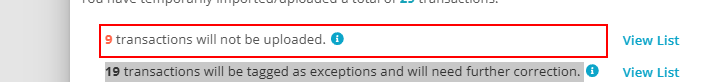
Task: Edit Unit report
Investigate payment for 
Workflow: Test

Step 1 [then]: get-text from the element 'transactions will not be uploaded.'

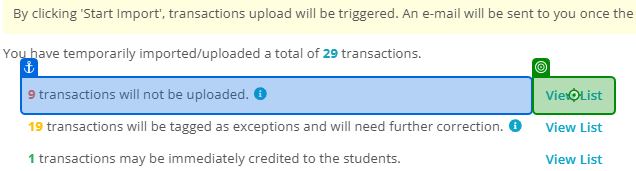
Step 2: click on 'View List'

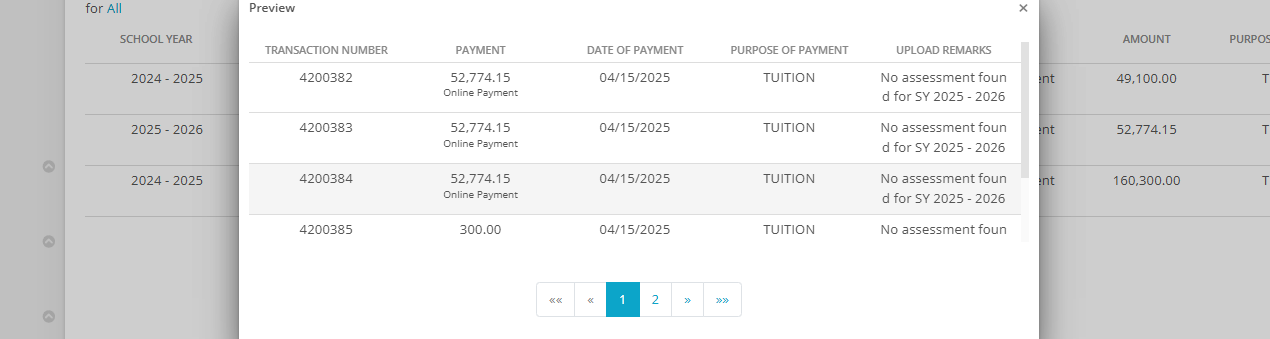
Step 3: get-text from 'Extract Table Data'

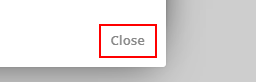
Step 4: click on the button 'Close'

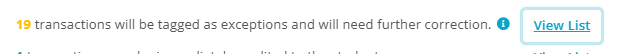
Step 5: get-text from the element 'transactions will be tagged as exceptions and will need further correction.'

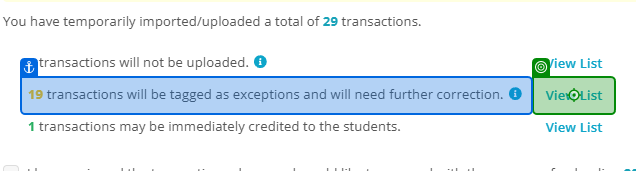
Step 6: click on 'View List(1)'

Step 7: get-text from 'Extract Table Data' (same screen as step 3)

Step 8: click on the button 'Close' (same screen as step 4)

Step 9 [then]: get-text from the element 'transactions will not be uploaded.' (same screen as step 1)

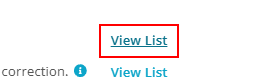
Step 10: click on the link 'View List'

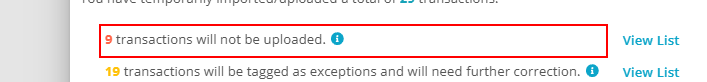
Step 11: Find Element 'DIV' on the element 'transactions will not be uploaded.'

Step 12: get-text from 'Extract Table Data' (same screen as step 3)

Step 13: click on the button 'Close' (same screen as step 4)

Step 14: get-text from the element 'transactions will be tagged as exceptions and will need further correction.' (same screen as step 5)

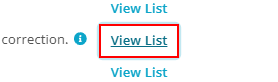
Step 15: click on the link 'View List'

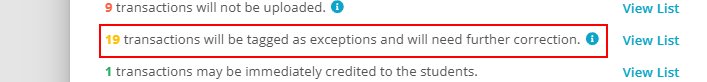
Step 16: Find Element 'DIV' on the element 'transactions will be tagged as exceptions and will need further*'

Step 17: get-text from 'Extract Table Data' (same screen as step 3)

Step 18: click on the button 'Close' (same screen as step 4)

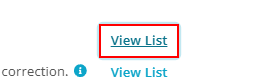
Step 19: find the link 'View List'

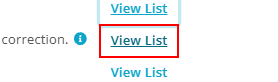
Step 20: find the link 'View List'

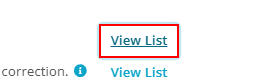
Step 21 [then]: click on the link 'View List'

Step 22: get-text (same screen as step 3)

Step 23: click on the button 'Close' (same screen as step 4)

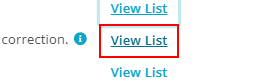
Step 24 [then]: click on the link 'View List'

Step 25: get-text (no picture)

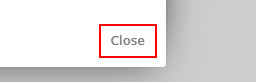
Step 26: click on the button 'Close'

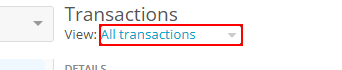
Step 27: select "All transactions" in the drop-down in window 'ATENEO | Edusuite K12' (msedge.exe)

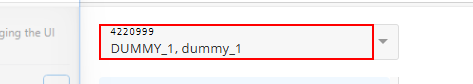
Step 28: type "[number redacted]" into the text box

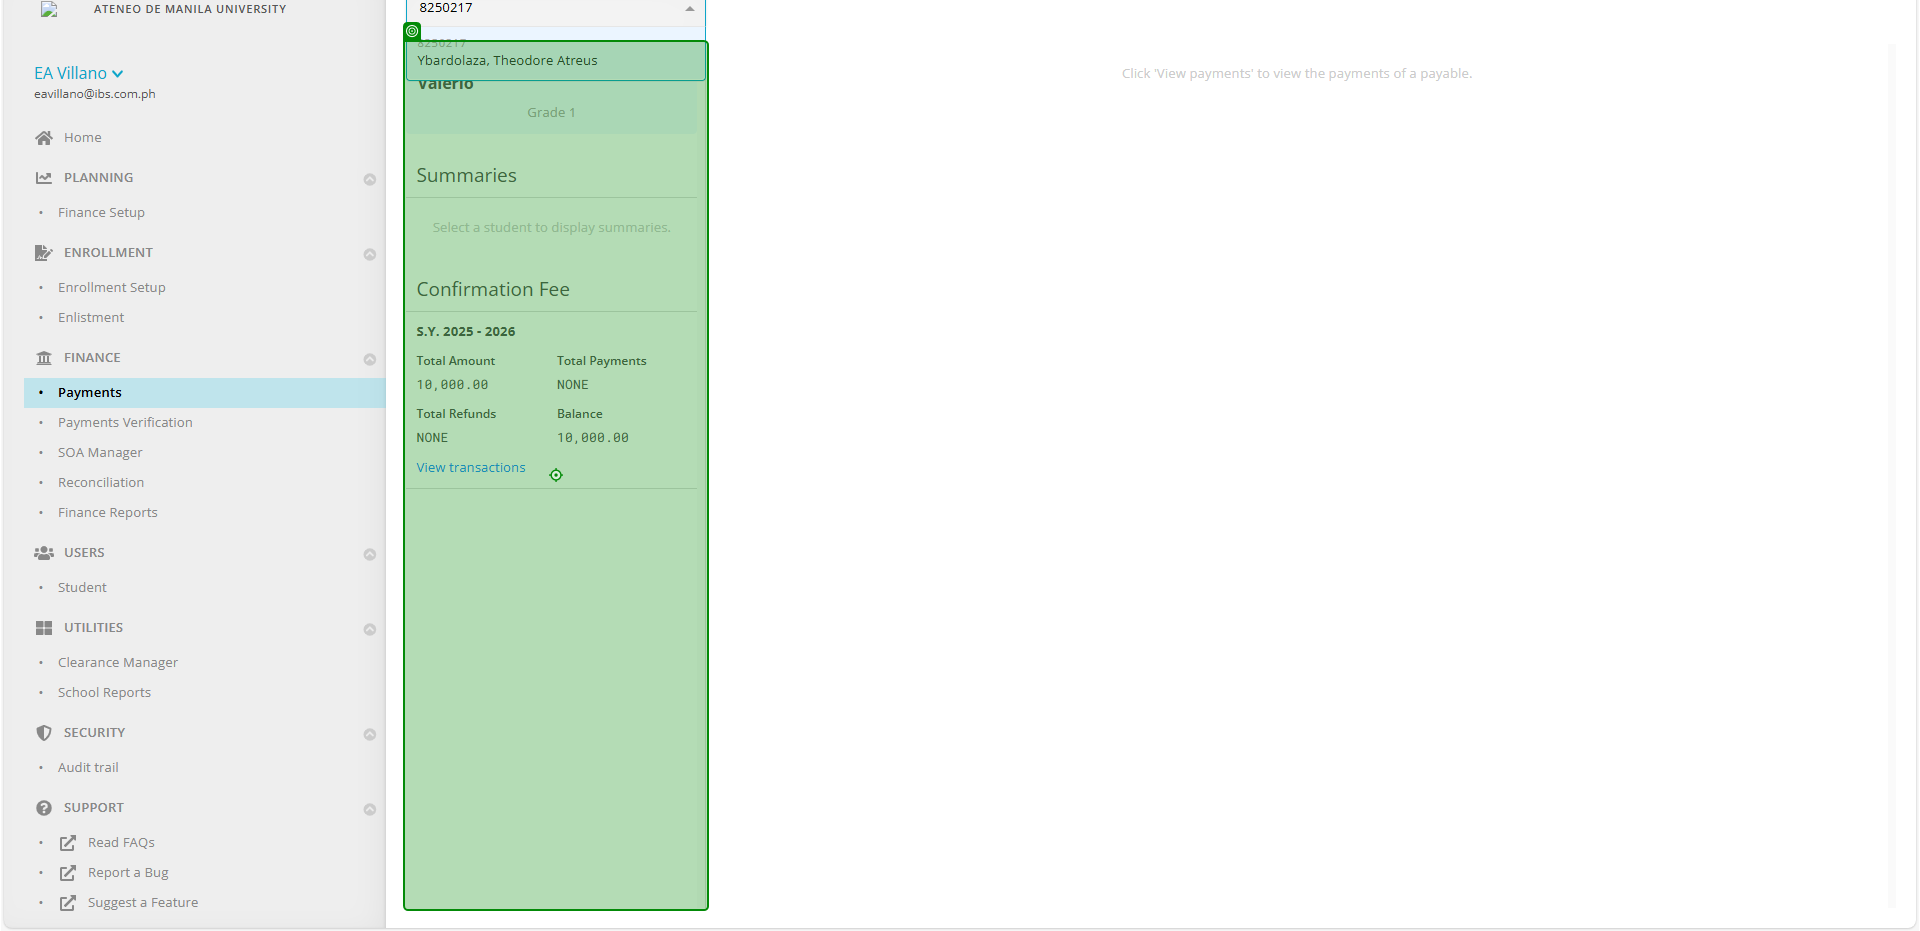
Step 29: get-text (repeated 2 times)

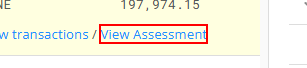
Step 31: click on the link 'View Assessment' in window 'ATENEO | Edusuite K12' (msedge.exe)

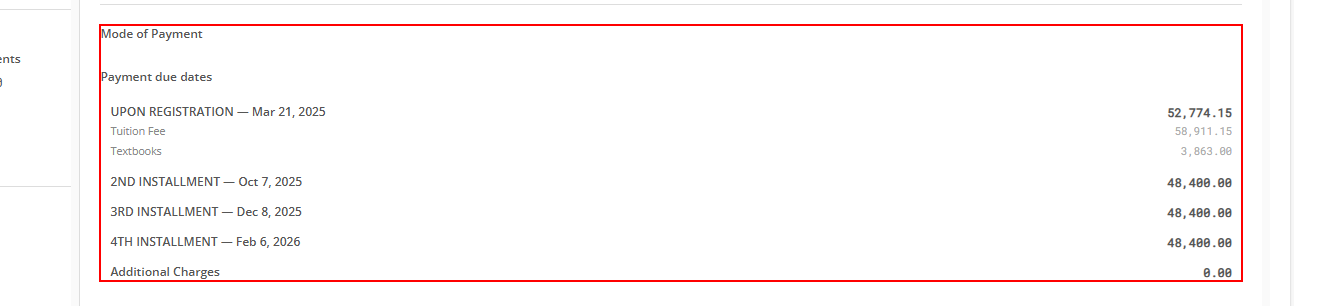
Step 32: find the element in window 'ATENEO | Edusuite K12' (msedge.exe) (repeated 2 times)

Step 34: get-text from 'Net total amount' (no picture)

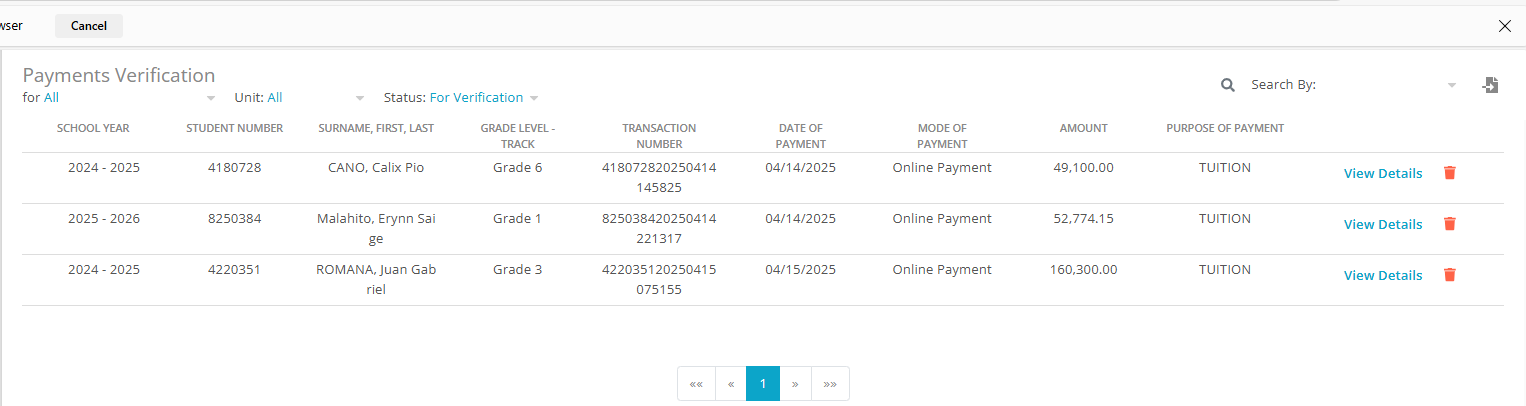
Step 35: get-text from 'Extract Table Data(2)' (repeated 2 times)